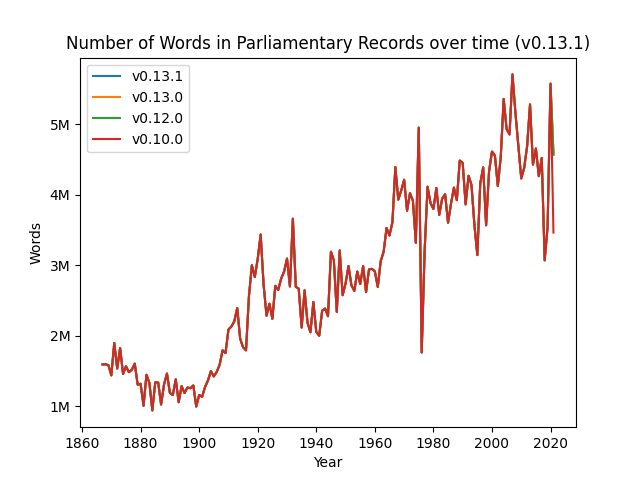

Source data for this figure (header and first rows):
year, v0.10.0, v0.12.0, v0.13.0, v0.13.1
1867, 1591238, 1591238, 1591238, 1591238
1868, 1592931, 1592931, 1592931, 1592931
1869, 1580857, 1580857, 1580857, 1580857
1870, 1435350, 1435350, 1435350, 1435350
1871, 1895649, 1895649, 1895649, 1895649
1872, 1532646, 1532646, 1532646, 1532646
1873, 1824376, 1824376, 1824376, 1824376
1874, 1455329, 1455329, 1455329, 1455329
1875, 1564345, 1564345, 1564345, 1564345
1876, 1480530, 1480530, 1480530, 1480530
1877, 1514412, 1514412, 1514412, 1514412
1878, 1602362, 1602362, 1602362, 1602362
1879, 1302538, 1302538, 1302538, 1302538
1880, 1316188, 1316188, 1316188, 1316188
1881, 1003666, 1003666, 1003666, 1003666
1882, 1443849, 1443849, 1443849, 1443849
1883, 1328002, 1328002, 1328002, 1328002
1884, 937789, 937789, 937789, 937789
1885, 1335744, 1335744, 1335744, 1335744
1886, 1333906, 1333906, 1333906, 1333906
1887, 1021747, 1021747, 1021747, 1021747
1888, 1304866, 1304866, 1304866, 1304866
1889, 1461603, 1461603, 1461603, 1461603
1890, 1185833, 1185833, 1185833, 1185833
1891, 1156740, 1156740, 1156740, 1156740
1892, 1378249, 1378249, 1378249, 1378249
1893, 1054098, 1054098, 1054098, 1054098
1894, 1282653, 1282653, 1282653, 1282653
1895, 1184232, 1184232, 1184232, 1184232
1896, 1262177, 1262177, 1262177, 1262177
1897, 1253249, 1253249, 1253249, 1253249
1898, 1292059, 1292059, 1292059, 1292059
1899, 992187, 992187, 992187, 992187
1900, 1155933, 1155933, 1155933, 1155933
1901, 1130132, 1130132, 1130132, 1130132
1902, 1269410, 1269410, 1269410, 1269410
1903, 1362308, 1362308, 1362308, 1362308
1904, 1495605, 1495605, 1495605, 1495605
1905, 1420572, 1420572, 1420572, 1420572
1906, 1484967, 1484967, 1484967, 1484967
1907, 1588914, 1588914, 1588914, 1588914
1908, 1791118, 1791118, 1791118, 1791118
1909, 1752418, 1752418, 1752418, 1752418
1910, 2086481, 2086481, 2086481, 2086481
1911, 2128578, 2128578, 2128578, 2128578
1912, 2204961, 2204961, 2204961, 2204961
1913, 2391449, 2391449, 2391449, 2391449
1914, 1955109, 1955109, 1955109, 1955109
1915, 1834711, 1834711, 1834711, 1834711
1916, 1791033, 1791033, 1791033, 1791033
1917, 2561289, 2561289, 2561289, 2561289
1918, 2999756, 2999756, 2999756, 2999756
1919, 2832141, 2832141, 2832141, 2832141
1920, 3092845, 3092845, 3092845, 3092845
1921, 3436475, 3436475, 3436475, 3436475
1922, 2727106, 2727106, 2727106, 2727106
1923, 2282936, 2282936, 2282936, 2282936
1924, 2453334, 2453334, 2453334, 2453334
1925, 2239336, 2239336, 2239336, 2239336
1926, 2707307, 2707307, 2707307, 2707307
... 96 more rows
